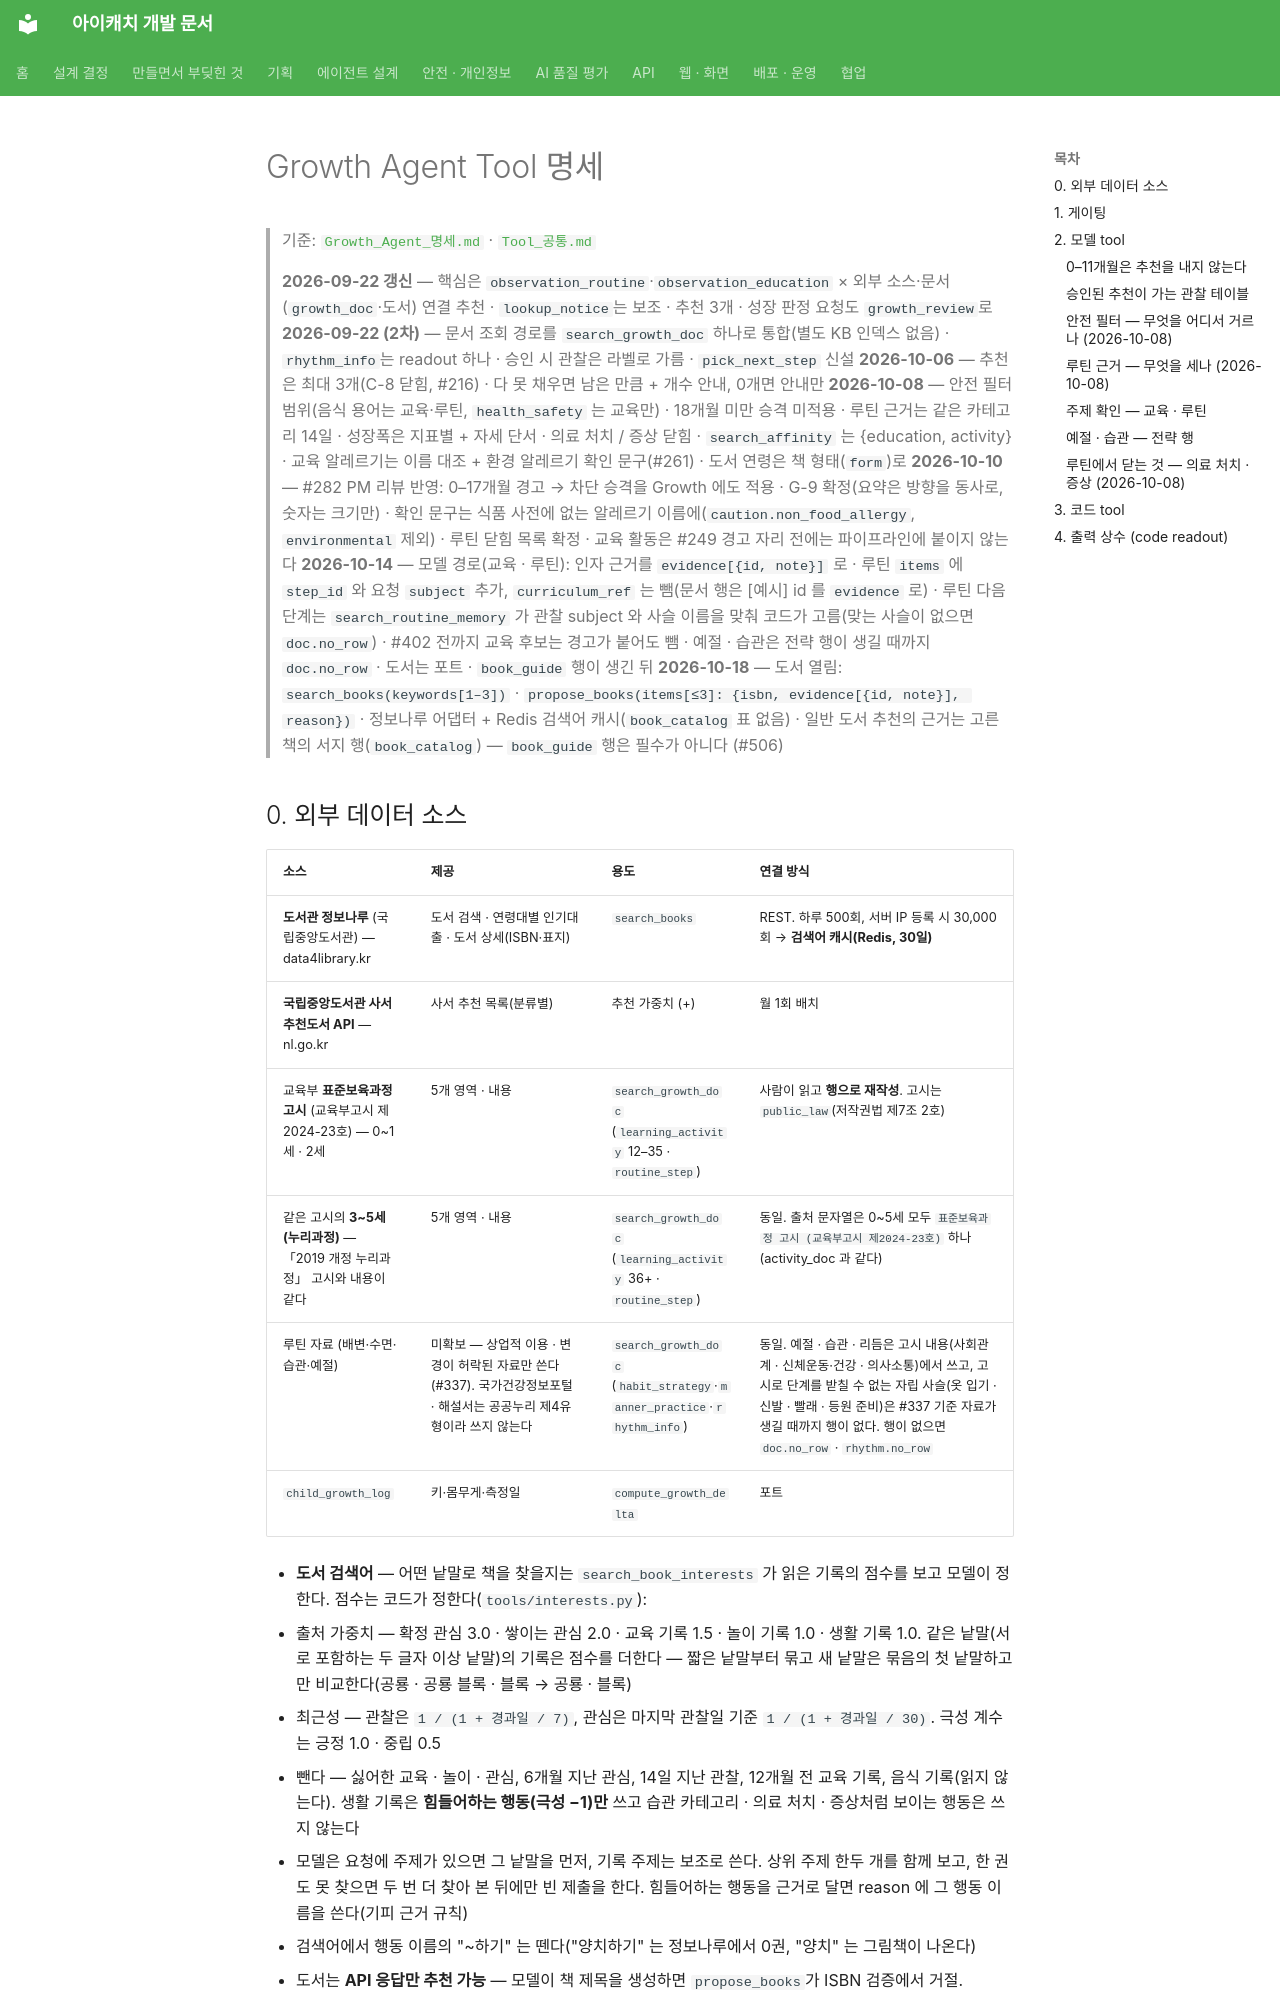

repository: kakaotechcampus-4/ktc4-pusan-3 · page: agents/growth/Growth_Tool_명세/index.html · generator: mkdocs

# Growth Agent Tool 명세

> 기준: [`Growth_Agent_명세.md`](Growth_Agent_명세.md) · [`Tool_공통.md`](../shared/Tool_공통.md)
>
> **2026-09-22 갱신** — 핵심은 `observation_routine`·`observation_education` × 외부 소스·문서(`growth_doc`·도서) 연결 추천 · `lookup_notice`는 보조 · 추천 3개 · 성장 판정 요청도 `growth_review`로
> **2026-09-22 (2차)** — 문서 조회 경로를 `search_growth_doc` 하나로 통합(별도 KB 인덱스 없음) · `rhythm_info`는 readout 하나 · 승인 시 관찰은 라벨로 가름 · `pick_next_step` 신설
> **2026-10-06** — 추천은 최대 3개(C-8 닫힘, #216) · 다 못 채우면 남은 만큼 + 개수 안내, 0개면 안내만
> **2026-10-08** — 안전 필터 범위(음식 용어는 교육·루틴, `health_safety` 는 교육만) · 18개월 미만 승격 미적용 · 루틴 근거는 같은 카테고리 14일 · 성장폭은 지표별 + 자세 단서 · 의료 처치 / 증상 닫힘 · `search_affinity` 는 {education, activity} · 교육 알레르기는 이름 대조 + 환경 알레르기 확인 문구(#261) · 도서 연령은 책 형태(`form`)로
> **2026-10-10** — #282 PM 리뷰 반영: 0–17개월 경고 → 차단 승격을 Growth 에도 적용 · G-9 확정(요약은 방향을 동사로, 숫자는 크기만) · 확인 문구는 식품 사전에 없는 알레르기 이름에(`caution.non_food_allergy`, `environmental` 제외) · 루틴 닫힘 목록 확정 · 교육 활동은 #249 경고 자리 전에는 파이프라인에 붙이지 않는다
> **2026-10-14** — 모델 경로(교육 · 루틴): 인자 근거를 `evidence[{id, note}]` 로 · 루틴 `items` 에 `step_id` 와 요청 `subject` 추가, `curriculum_ref` 는 뺌(문서 행은 [예시] id 를 `evidence` 로) · 루틴 다음 단계는 `search_routine_memory` 가 관찰 subject 와 사슬 이름을 맞춰 코드가 고름(맞는 사슬이 없으면 `doc.no_row`) · #402 전까지 교육 후보는 경고가 붙어도 뺌 · 예절 · 습관은 전략 행이 생길 때까지 `doc.no_row` · 도서는 포트 · `book_guide` 행이 생긴 뒤
> **2026-10-18** — 도서 열림: `search_books(keywords[1–3])` · `propose_books(items[≤3]: {isbn, evidence[{id, note}], reason})` · 정보나루 어댑터 + Redis 검색어 캐시(`book_catalog` 표 없음) · 일반 도서 추천의 근거는 고른 책의 서지 행(`book_catalog`) — `book_guide` 행은 필수가 아니다 (#506)
